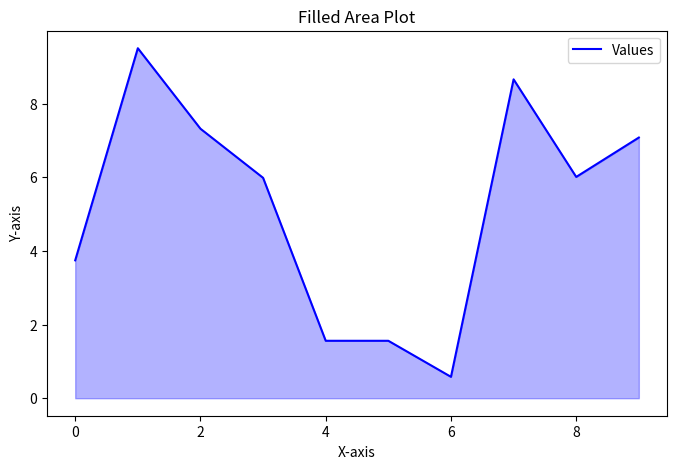

The matplotlib source for this figure:
import matplotlib.pyplot as plt
import pandas as pd
import numpy as np

# Sample DataFrame
np.random.seed(42)
df = pd.DataFrame({
    'x': np.arange(10),
    'y': np.random.rand(10) * 10  # Random values for demonstration
})

# Plot with fill
plt.figure(figsize=(8, 5))
plt.plot(df['x'], df['y'], label='Values', color='b')
plt.fill_between(df['x'], df['y'], color='b', alpha=0.3)  # Fill area under the curve

plt.xlabel('X-axis')
plt.ylabel('Y-axis')
plt.title('Filled Area Plot')
plt.legend()
plt.show()